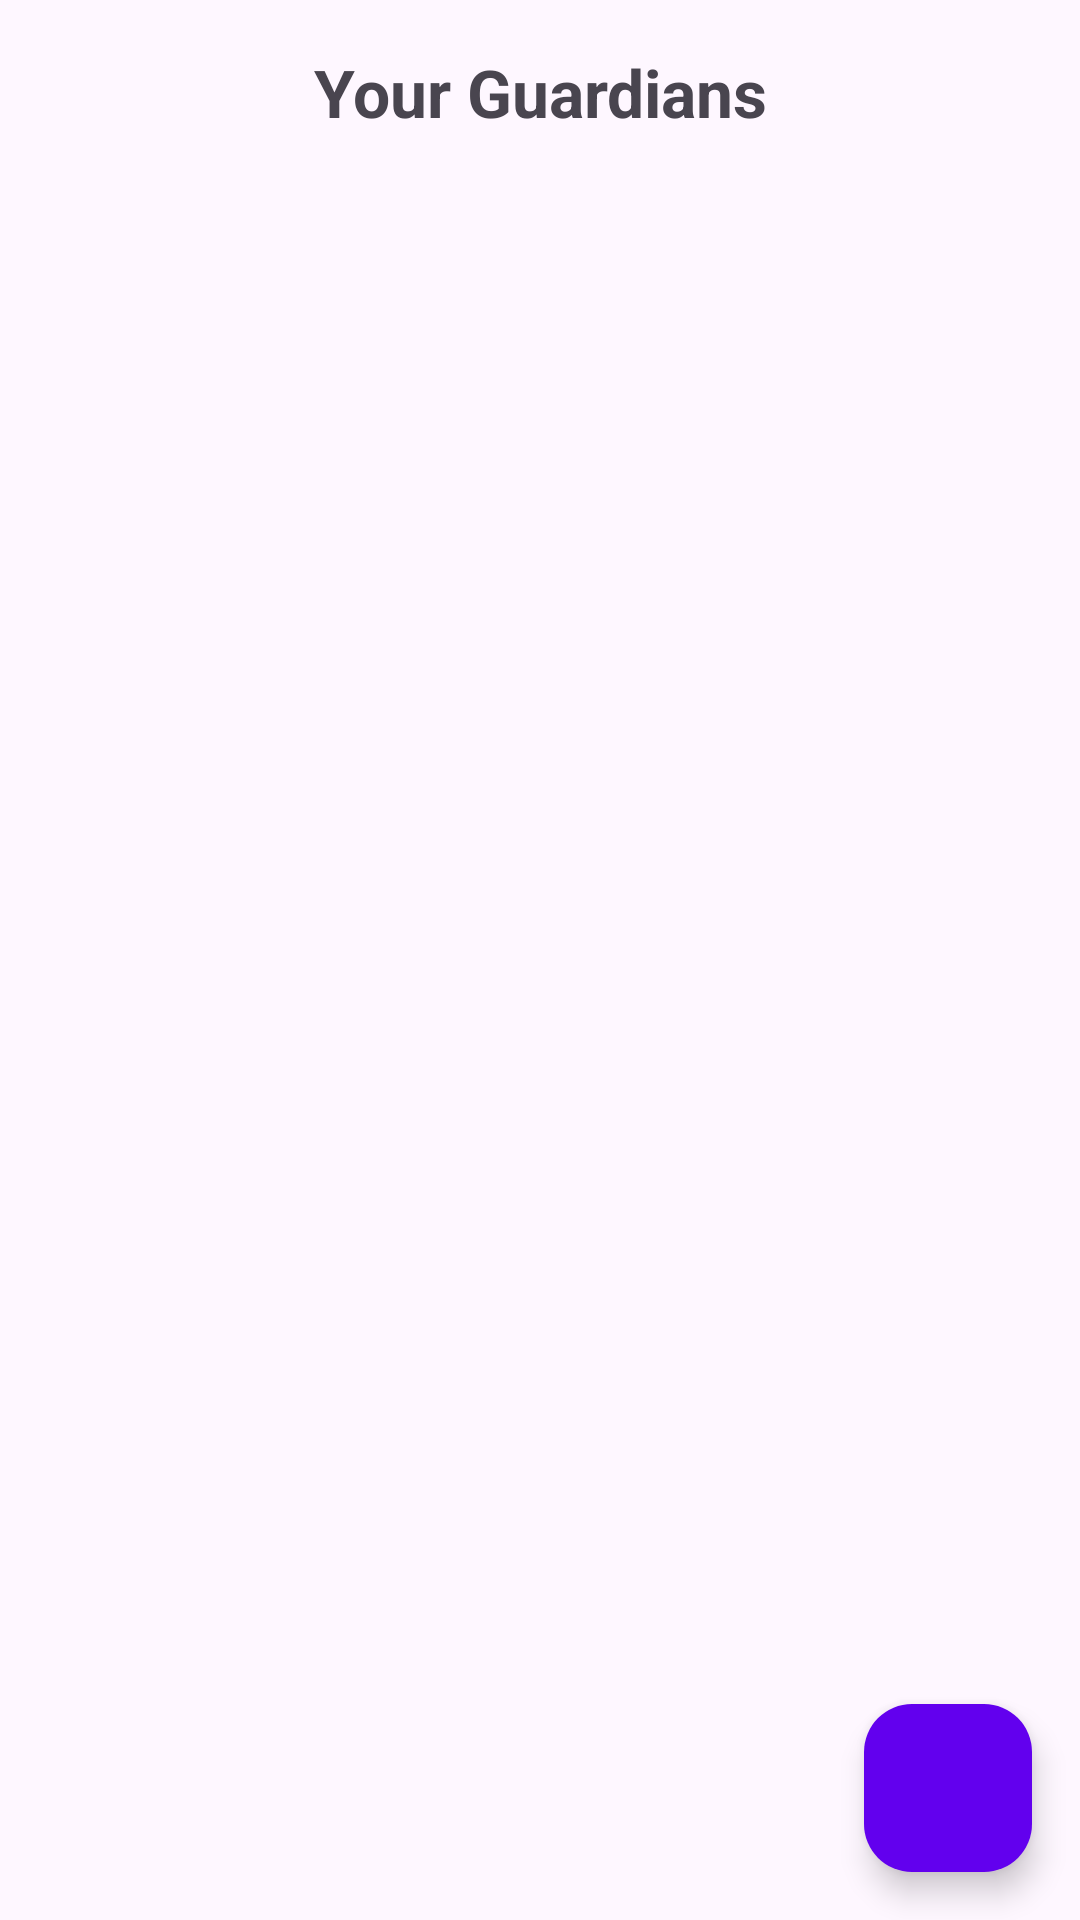

The Android layout XML behind this screen, and the referenced resources:
<!-- AndroidManifest.xml: application theme Theme.EVAapp -->
<!-- res/layout/guardian_activity.xml -->
<?xml version="1.0" encoding="utf-8"?>
<androidx.constraintlayout.widget.ConstraintLayout
    xmlns:android="http://schemas.android.com/apk/res/android"
    xmlns:app="http://schemas.android.com/apk/res-auto"
    xmlns:tools="http://schemas.android.com/tools"
    android:layout_width="match_parent"
    android:layout_height="match_parent"
    tools:context=".GuardianActivity">

    
    <TextView
        android:id="@+id/tvTitle"
        android:layout_width="0dp"
        android:layout_height="wrap_content"
        android:text="Your Guardians"
        android:textSize="22sp"
        android:textStyle="bold"
        android:gravity="center"
        android:padding="16dp"
        app:layout_constraintTop_toTopOf="parent"
        app:layout_constraintStart_toStartOf="parent"
        app:layout_constraintEnd_toEndOf="parent"/>

    
    <androidx.recyclerview.widget.RecyclerView
        android:id="@+id/rvGuardians"
        android:layout_width="0dp"
        android:layout_height="0dp"
        android:padding="8dp"
        app:layout_constraintTop_toBottomOf="@id/tvTitle"
        app:layout_constraintBottom_toTopOf="@id/fabAddGuardian"
        app:layout_constraintStart_toStartOf="parent"
        app:layout_constraintEnd_toEndOf="parent"/>

    
    <com.google.android.material.floatingactionbutton.FloatingActionButton
        android:id="@+id/fabAddGuardian"
        android:layout_width="wrap_content"
        android:layout_height="wrap_content"
        app:srcCompat="@drawable/baseline_add_circle_24"
        android:contentDescription="Add Guardian"
        app:backgroundTint="@color/purple_500"
        app:tint="@android:color/white"
        app:layout_constraintBottom_toBottomOf="parent"
        app:layout_constraintEnd_toEndOf="parent"
        android:layout_margin="16dp"/>

</androidx.constraintlayout.widget.ConstraintLayout>
<!-- resources referenced by this layout -->
<resources>
  <color name="purple_500">#6200EE</color>
  <style name="Theme.EVAapp" parent="Base.Theme.EVAapp" />
  <style name="Base.Theme.EVAapp" parent="Theme.Material3.DayNight.NoActionBar">
          
          <item name="colorPrimary">@color/purple_500</item>
          <item name="colorOnPrimary">@color/white</item>
          <item name="colorSecondary">@color/teal_200</item>
          <item name="colorOnSecondary">@color/black</item>
  
          
          <item name="android:statusBarColor" tools:targetApi="l">@android:color/transparent</item>
          <item name="android:navigationBarColor">@android:color/black</item>
      </style>
  <color name="white">#FFFFFF</color>
  <color name="teal_200">#03DAC5</color>
  <color name="black">#000000</color>
</resources>
